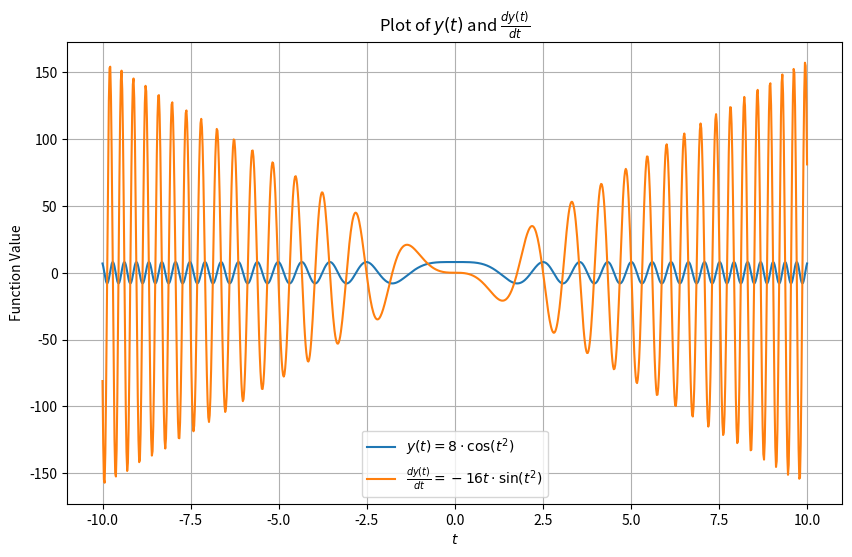

This figure's Python source:
import numpy as np
import matplotlib.pyplot as plt

# Define the functions
def y(t):
    return 8 * np.cos(t**2)

def dy_dt(t):
    return -16 * t * np.sin(t**2)

# Generate values for t
t_values = np.linspace(-10, 10, 1000)

# Calculate y(t) and dy/dt for each t value
y_values = y(t_values)
dy_dt_values = dy_dt(t_values)

# Plot y(t) and dy/dt
plt.figure(figsize=(10, 6))
plt.plot(t_values, y_values, label='$y(t) = 8 \cdot \cos(t^2)$')
plt.plot(t_values, dy_dt_values, label='$\\frac{dy(t)}{dt} = -16t \cdot \sin(t^2)$')
plt.title('Plot of $y(t)$ and $\\frac{dy(t)}{dt}$')
plt.xlabel('$t$')
plt.ylabel('Function Value')
plt.legend()
plt.grid(True)
plt.show()
